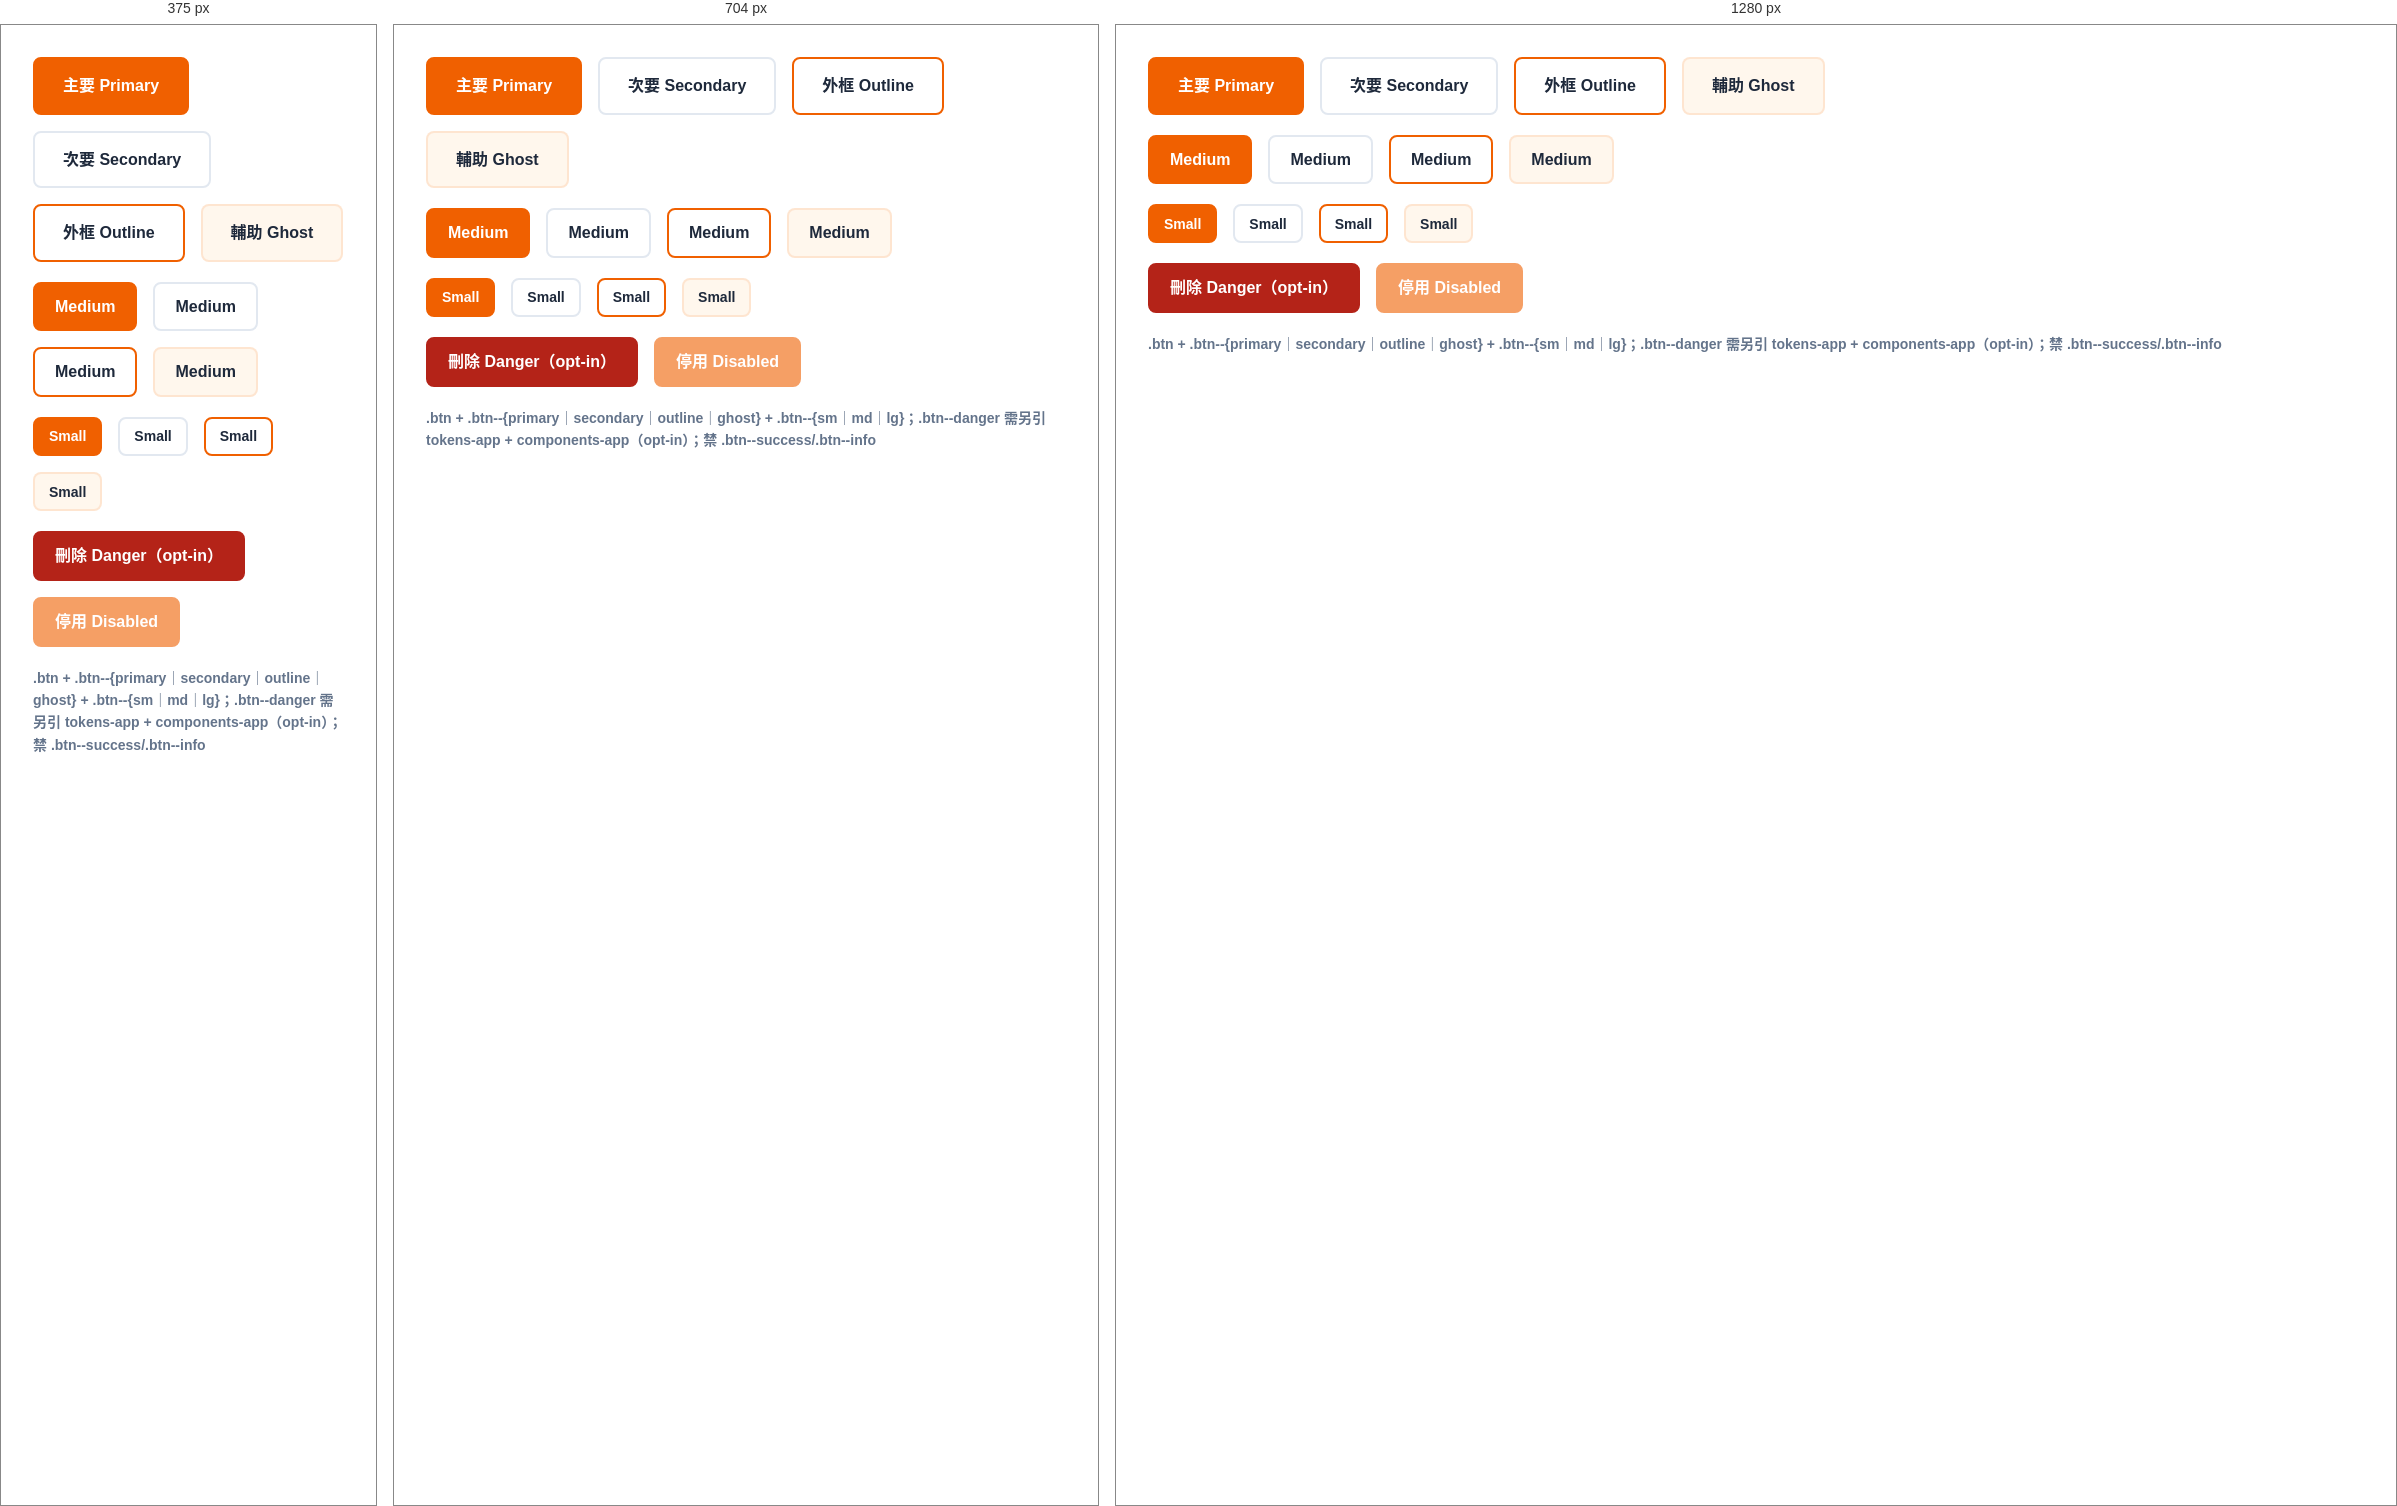
Rendered at 375 px, 704 px and 1280 px, left to right.

<!-- file: Button.html -->
<!-- @dsCard group="Actions" -->
<!DOCTYPE html>
<html lang="zh-TW">
<head>
<meta charset="UTF-8">
<title>Button</title>
<link rel="stylesheet" href="../../../styles.css">
<link rel="stylesheet" href="../../../tokens/tokens-app.css">
<link rel="stylesheet" href="../../../components-app.css">
<style>
  body { padding: 2rem; display: flex; flex-direction: column; gap: 1.25rem; align-items: flex-start; }
  .row { display: flex; gap: 1rem; align-items: center; flex-wrap: wrap; }
  .label { font-size: var(--text-sm); color: var(--color-text-muted); }
</style>
</head>
<body>
  <div class="row">
    <a href="#" class="btn btn--primary btn--lg">主要 Primary</a>
    <a href="#" class="btn btn--secondary btn--lg">次要 Secondary</a>
    <a href="#" class="btn btn--outline btn--lg">外框 Outline</a>
    <a href="#" class="btn btn--ghost btn--lg">輔助 Ghost</a>
  </div>
  <div class="row">
    <a href="#" class="btn btn--primary btn--md">Medium</a>
    <a href="#" class="btn btn--secondary btn--md">Medium</a>
    <a href="#" class="btn btn--outline btn--md">Medium</a>
    <a href="#" class="btn btn--ghost btn--md">Medium</a>
  </div>
  <div class="row">
    <a href="#" class="btn btn--primary btn--sm">Small</a>
    <a href="#" class="btn btn--secondary btn--sm">Small</a>
    <a href="#" class="btn btn--outline btn--sm">Small</a>
    <a href="#" class="btn btn--ghost btn--sm">Small</a>
  </div>
  <div class="row">
    <button type="button" class="btn btn--danger btn--md">刪除 Danger（opt-in）</button>
    <button type="button" class="btn btn--primary btn--md" disabled>停用 Disabled</button>
  </div>
  <span class="label">.btn + .btn--{primary｜secondary｜outline｜ghost} + .btn--{sm｜md｜lg}；.btn--danger 需另引 tokens-app + components-app（opt-in）；禁 .btn--success/.btn--info</span>
</body>
</html>


/* @media block from tokens.css */
@media (max-width: 768px) {
  :root { --spacing-section: 3.5rem; }
}

/* @media block from _ds_bundle.css */
@media (max-width: 640px) {
  .form-row {
    flex-direction: column;
    /* 收合後欄距沿用 gap（row 內 .form-group 的 margin 已歸零，靠 gap 給間距） */
  }
}